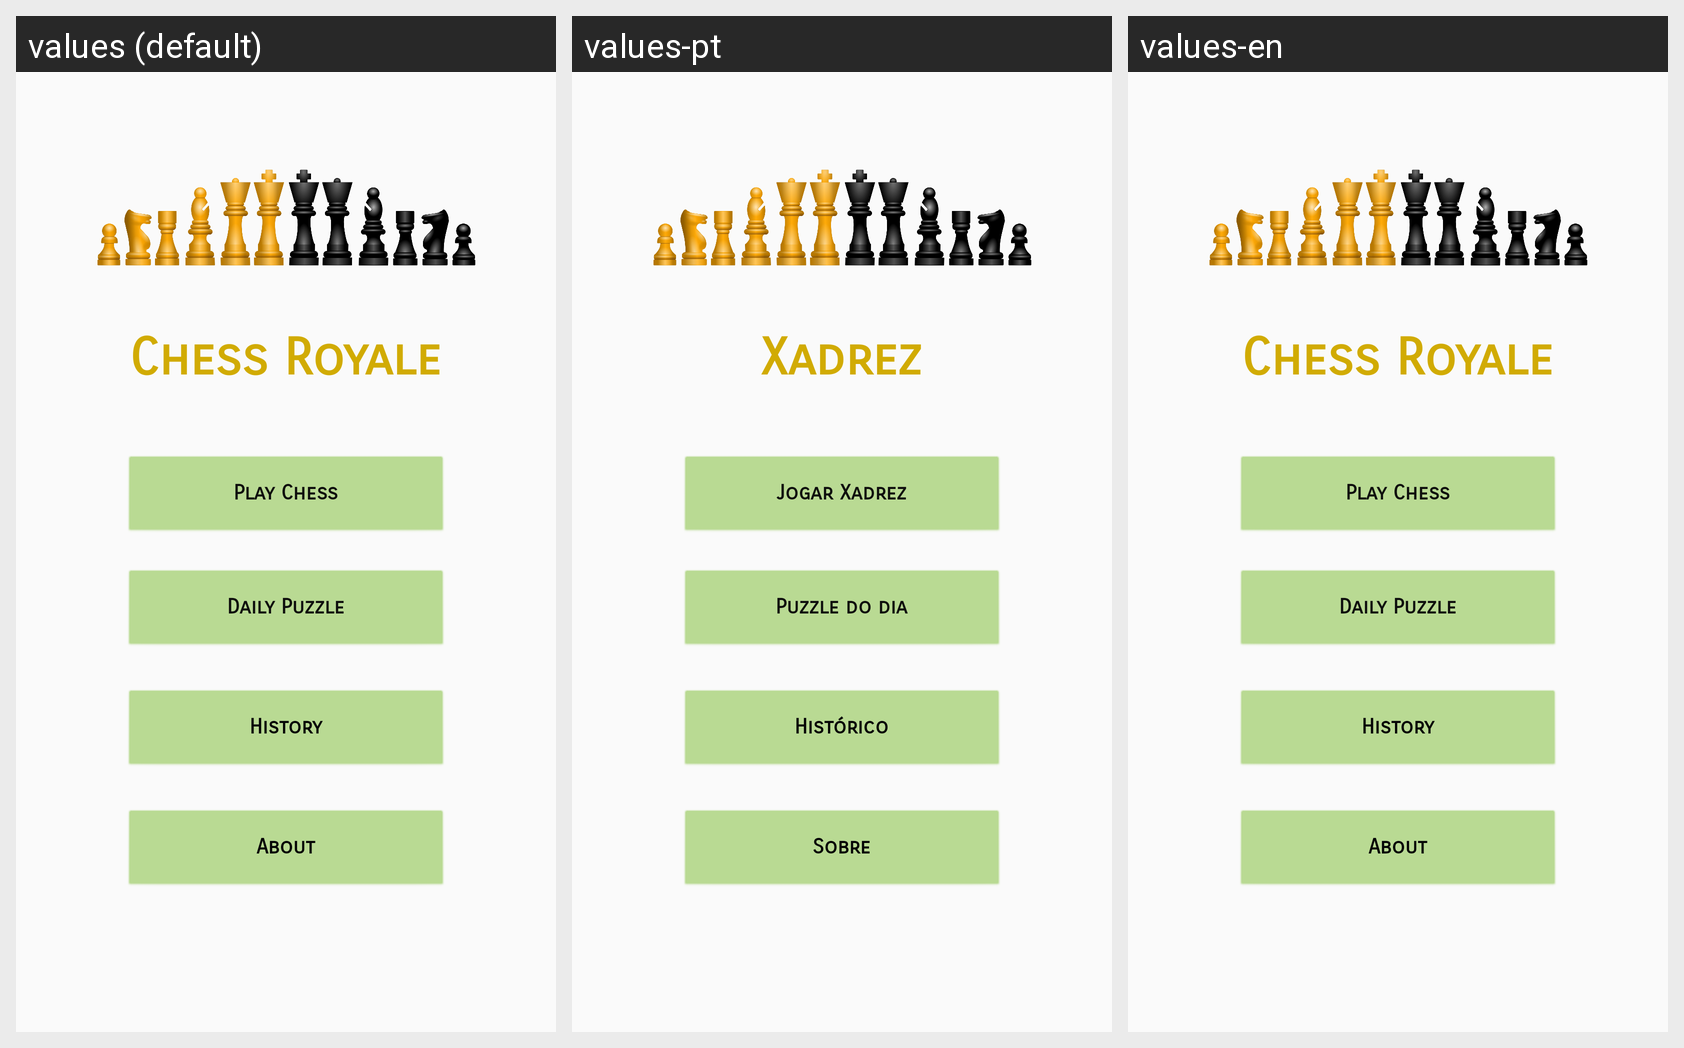

Strings drawn on this Android screen and how each of the app's shown locales translates them:
Android screen res/layout/activity_main.xml rendered under 3 locales, left to right: values (default), values-pt, values-en. Device: Nexus 5 (rendered at 1080×1920; each locale shown at half size, 540×960, under a caption strip naming it); theme Theme.Chess4Android.
Strings drawn on this screen, with the default value and each locale's value (text and hints the layout hard-codes, and strings that could not be matched under every locale, appear in the picture but are not listed):

fetch_new_game_button
  values: Play Chess
  values-pt: Jogar Xadrez
  values-en: Play Chess

fetch_puzzle_button
  values: Daily Puzzle
  values-pt: Puzzle do dia
  values-en: Daily Puzzle

about_button
  values: About
  values-pt: Sobre
  values-en: About

history_button
  values: History
  values-pt: Histórico
  values-en: History

title
  values: Chess Royale
  values-pt: Xadrez
  values-en: Chess Royale
